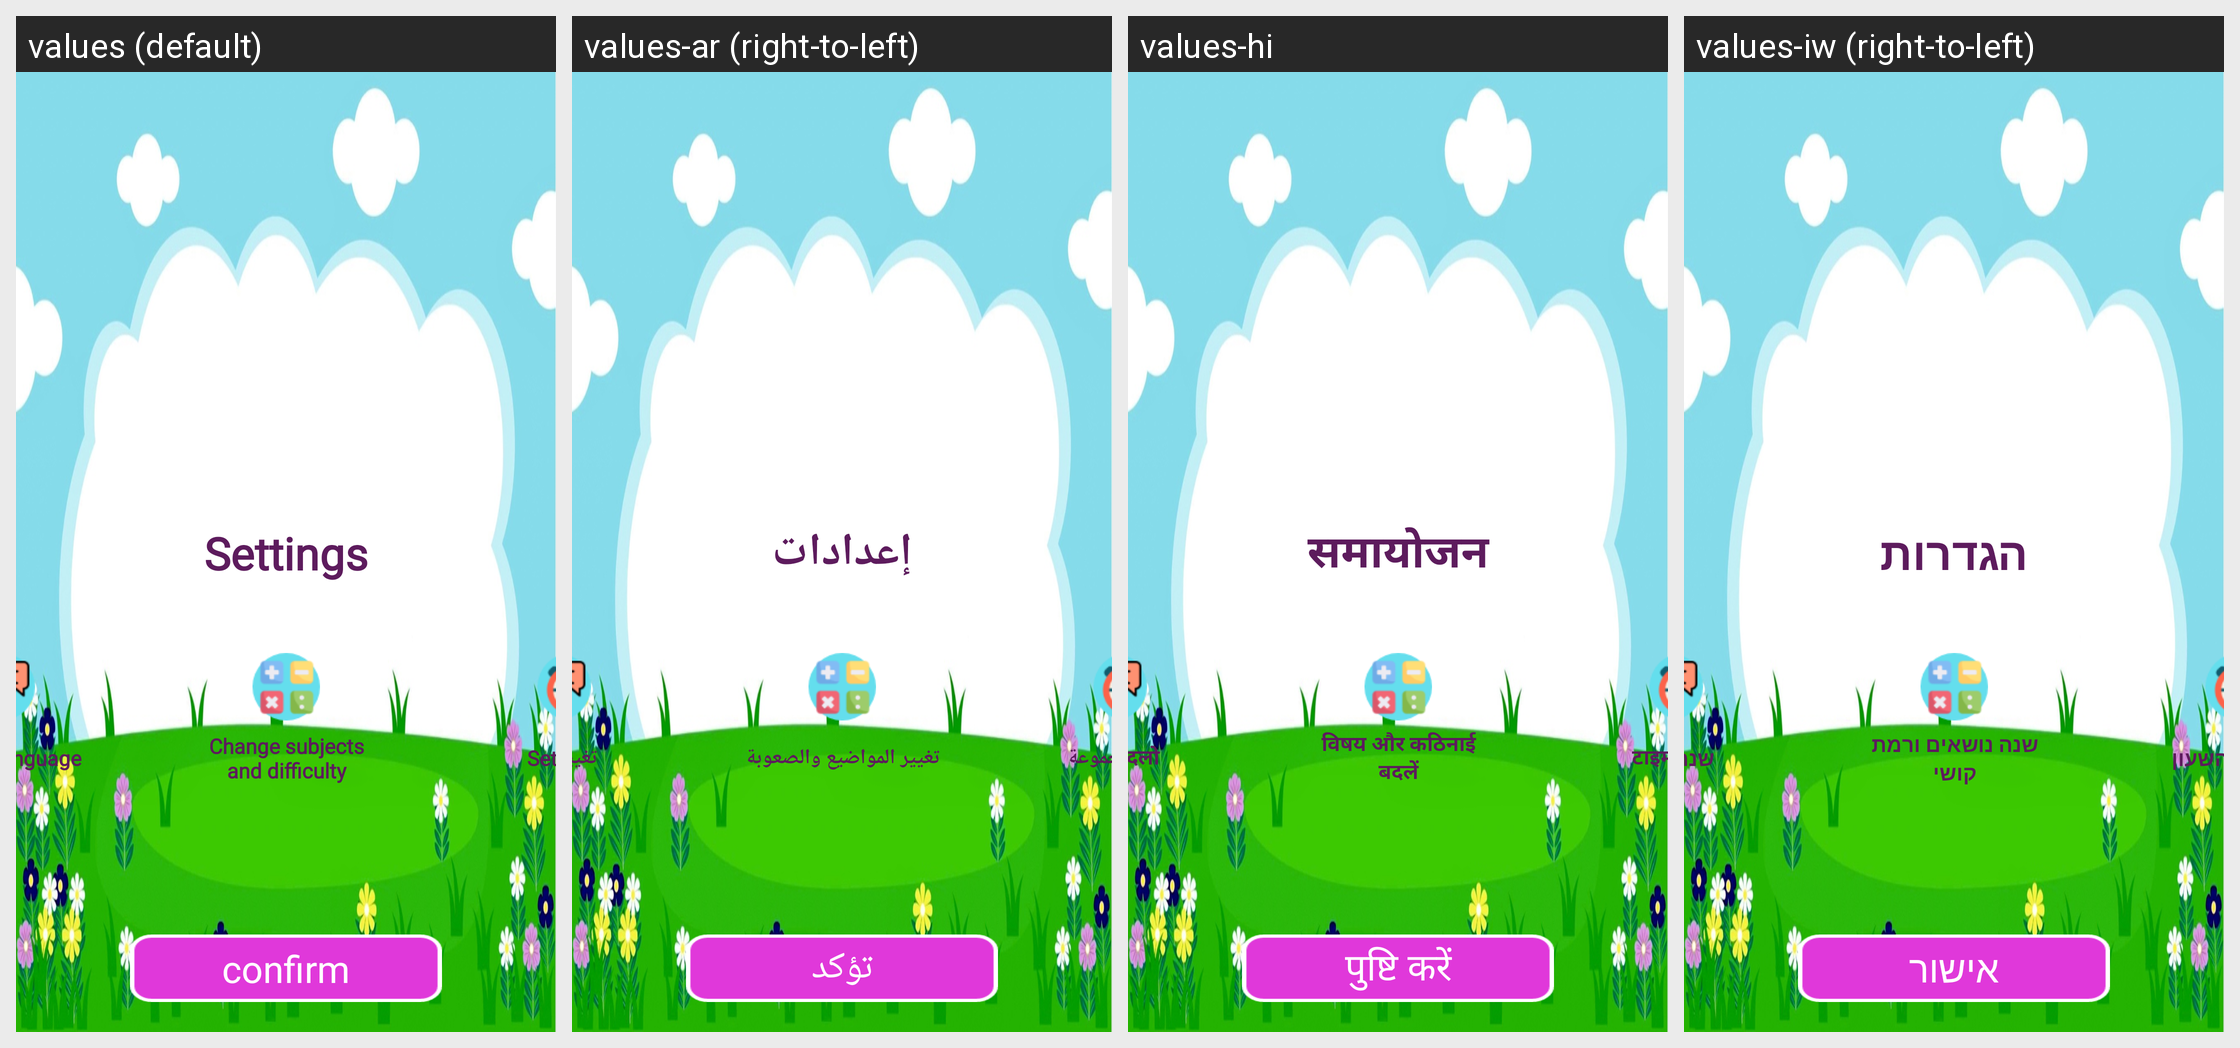

Translations of the strings shown on this Android screen, per locale in the grid:
Android screen res/layout/activity_settings.xml rendered under 4 locales, left to right: values (default), values-ar (right-to-left), values-hi, values-iw (right-to-left). Device: Nexus 5 (rendered at 1080×1920; each locale shown at half size, 540×960, under a caption strip naming it); theme AppTheme.
Other locales in the repository, not shown: values-es, values-fr, values-tr.
Strings drawn on this screen, with the default value and each locale's value (text and hints the layout hard-codes, and strings that could not be matched under every locale, appear in the picture but are not listed):

confirm
  values: confirm
  values-ar: تؤكد
  values-hi: पुष्टि करें
  values-iw: אישור

changelanguage
  values: change language
  values-ar: تغيير اللغة
  values-hi: भाषा बदलो
  values-iw: שנה שפה

changesubjectsanddifficulty
  values: Change subjects and difficulty
  values-ar: تغيير المواضيع والصعوبة
  values-hi: विषय और कठिनाई बदलें
  values-iw: שנה נושאים ורמת קושי

SetTimer
  values: Set Timer
  values-ar: توقيت مجموعة
  values-hi: टाइमर लगाएं
  values-iw: שנה את השעון

Settings
  values: Settings
  values-ar: إعدادات
  values-hi: समायोजन
  values-iw: הגדרות
